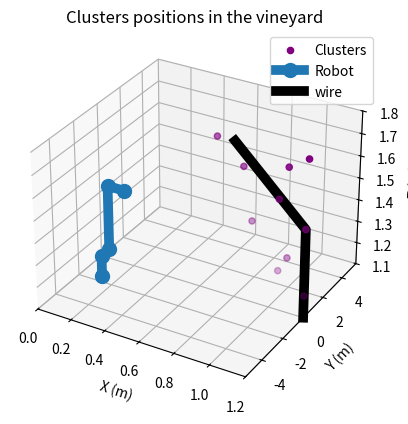

Write the Python code that produced this figure.
import seaborn as sns
import numpy as np
import matplotlib.pyplot as plt
import matplotlib

''' 3D visualization of the clusters positions for the simulator'''
# grapes_cords = [[1.1, 2.9, 1.35],  # 1
#                 [1.2, 2.08, 1.5],  # 2 above the split
#                 [0.7, 1.42, 1.8],  # 3 above the split
#                 [1.2, 1, 1.2],  # 4
#                 [0.95, -0.15, 1.28],  # 5
#                 [1.15, -1.53, 1.47],  # 6
#                 [1.05, -1.42, 1.6],  # 7 above the split
#                 [1.2, -2.15, 1.8],  # 8 above the split
#                 [0.85, -3.2, 1.7],  # 9 above the split
#                 [1, -4, 1.5]]  # 10

grapes_cords = [[1.2, 0, 1.2],
                [1.05, 0, 1.28],
                [1.1, 0, 1.35],
                [0.9, 0, 1.47],
                [1.2, 0, 1.5],
                [1.05, 0, 1.6],
                [0.85, 0, 1.7],
                [1.1, 0, 1.75],
                [1.2, 0.15, 1.8],
                [0.7, 0, 1.8]]

npcords = np.array(grapes_cords)
xs = npcords[:, 0]
ys = npcords[:, 1]
zs = npcords[:, 2]

fig = plt.figure()
ax = fig.add_subplot(projection='3d')
ax.set_xlim3d(0, 1.2)
ax.set_ylim3d(-5.5, 5.5)
ax.set_zlim3d(1.1, 1.8)

ax.set_title("Clusters positions in the vineyard")
ax.set_xlabel("X (m)")
ax.set_ylabel("Y (m)")
ax.set_zlabel("Z (m)")

ax.scatter(xs, ys, zs, color='purple', label="Clusters")

Xc = [0, 0, 0, 0, 0.1]
Yc = [0, 0, 0.7, 0.7, 0.7]
Zc = [1, 1.1, 1.1, 1.4, 1.4]
ax.plot3D(Xc, Yc, Zc, '-o', linewidth=7, markersize=10, label="Robot")

X_wire = [1.2,1.2, 0.8]
Y_wire = [0, 0, 0]
Z_wire = [1.1,1.5, 1.8]
ax.plot3D(X_wire, Y_wire, Z_wire, color='black', linewidth=7, markersize=7, label="wire")

plt.legend()
plt.show()
